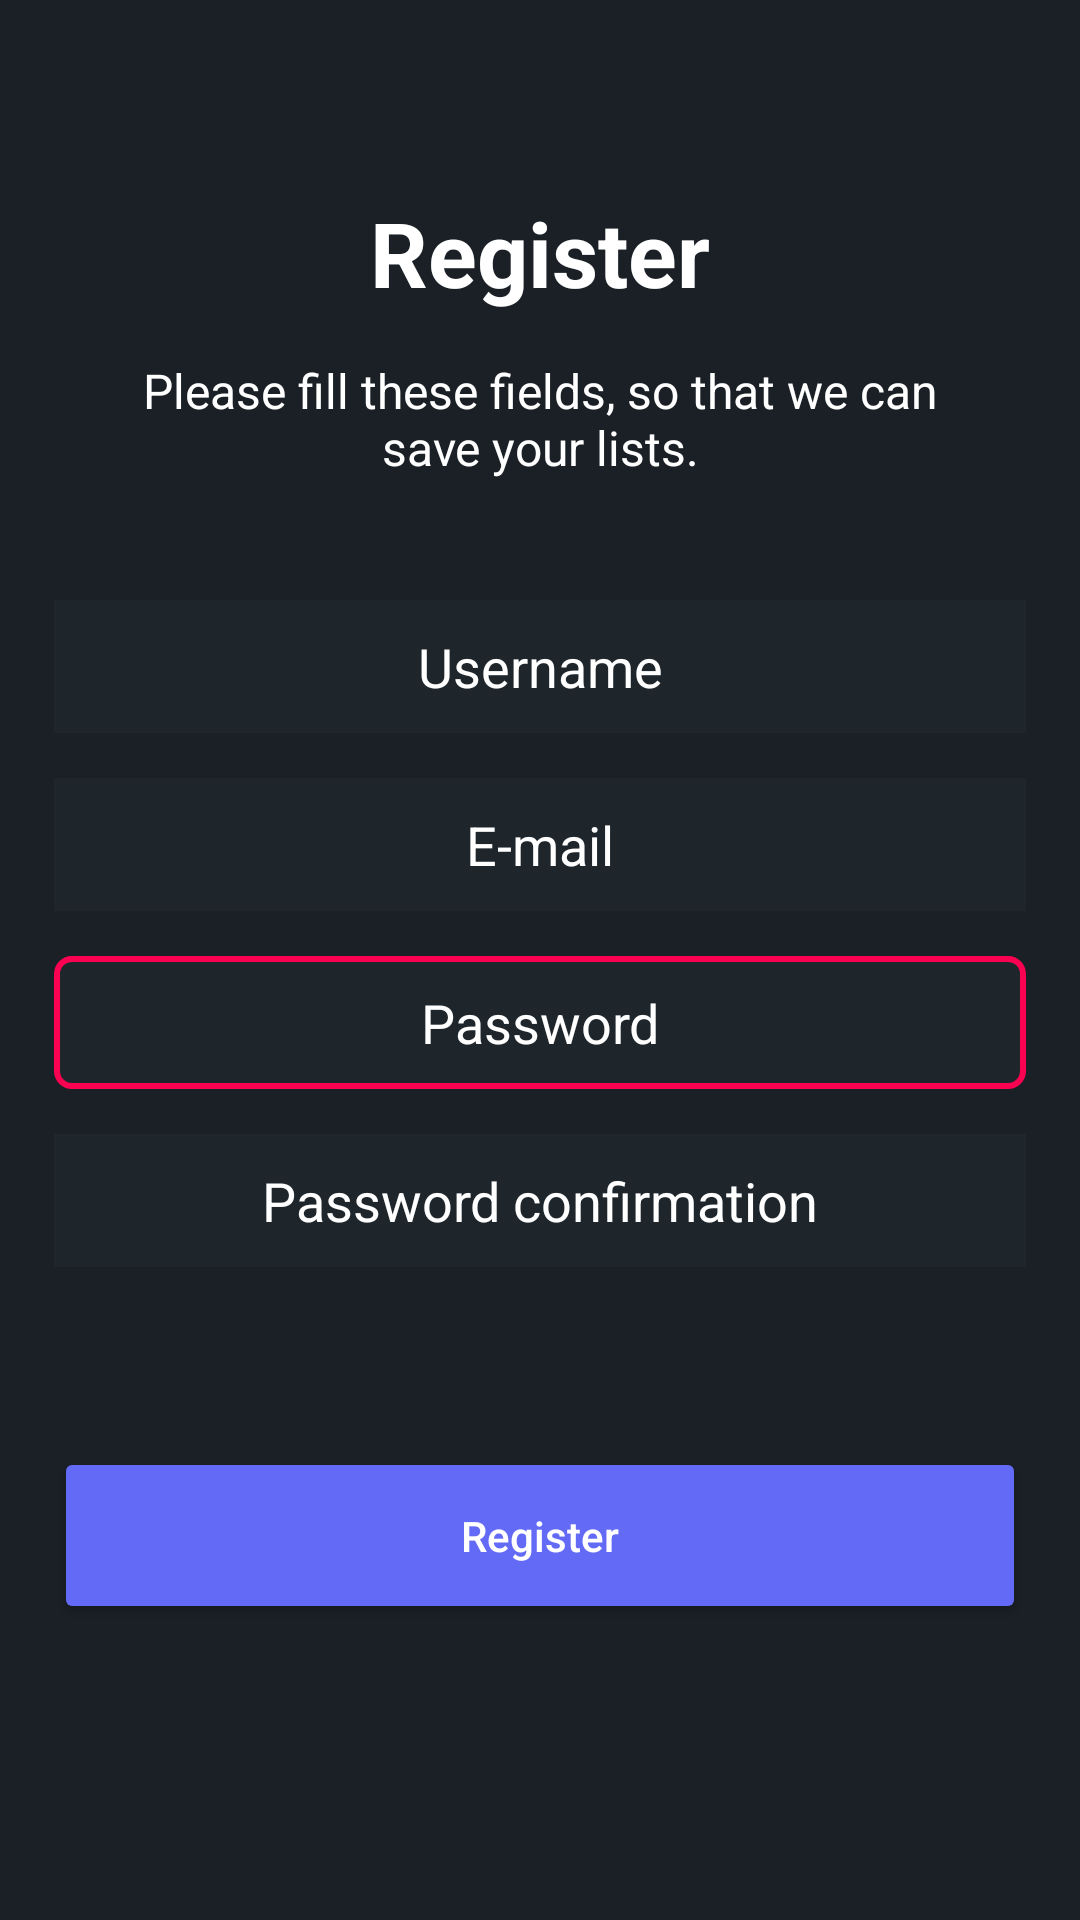

This screen was rendered from an Android layout file. Write that file and the resources it references.
<!-- AndroidManifest.xml: application theme Theme.SteamLike -->
<!-- res/layout/resgister_activity.xml -->
<?xml version="1.0" encoding="utf-8"?>
<androidx.constraintlayout.widget.ConstraintLayout xmlns:android="http://schemas.android.com/apk/res/android"
    xmlns:app="http://schemas.android.com/apk/res-auto"
    xmlns:tools="http://schemas.android.com/tools"
    android:layout_width="match_parent"
    android:layout_height="match_parent"
    android:background="@color/background"
    tools:context=".RegisterActivity">

    <TextView
        android:id="@+id/subscribeTitle"
        android:layout_width="wrap_content"
        android:layout_height="wrap_content"
        android:text="@string/subscribeTitle"
        android:textStyle="bold"
        android:textSize="30sp"
        android:textColor="@color/white"
        app:layout_constraintEnd_toEndOf="parent"
        app:layout_constraintStart_toStartOf="parent"
        app:layout_constraintTop_toBottomOf="@id/guidelineT" />

    <TextView
        android:id="@+id/subscribeDetails"
        android:layout_width="0dp"
        android:layout_height="wrap_content"
        android:text="@string/subscribeDetails"
        android:textSize="16sp"
        android:gravity="center"
        android:layout_marginTop="15dp"
        android:textColor="@color/white"
        app:layout_constraintStart_toStartOf="@id/guidelineTextL"
        app:layout_constraintEnd_toEndOf="@id/guidelineTextR"
        app:layout_constraintTop_toBottomOf="@id/subscribeTitle" />

    <EditText
        android:id="@+id/username"
        android:layout_width="0dp"
        android:layout_height="wrap_content"
        android:layout_marginTop="40dp"
        android:hint="@string/usernameHint"
        android:gravity="center"
        android:background="@color/input"
        android:textColorHint="@color/white"
        android:textColor="@color/white"
        android:padding="10dp"
        app:layout_constraintTop_toBottomOf="@id/subscribeDetails"
        app:layout_constraintStart_toStartOf="@id/guidelineL"
        app:layout_constraintEnd_toStartOf="@id/guidelineR"/>

    <EditText
        android:id="@+id/email"
        android:layout_width="0dp"
        android:layout_height="wrap_content"
        android:layout_marginTop="15dp"
        android:hint="@string/emailHint"
        android:gravity="center"
        android:background="@color/input"
        android:textColorHint="@color/white"
        android:textColor="@color/white"
        android:padding="10dp"
        app:layout_constraintTop_toBottomOf="@id/username"
        app:layout_constraintStart_toStartOf="@id/guidelineL"
        app:layout_constraintEnd_toStartOf="@id/guidelineR"/>

    <EditText
        android:id="@+id/password"
        android:layout_width="0dp"
        android:layout_height="wrap_content"
        android:inputType="textPassword"
        android:layout_marginTop="15dp"
        android:drawableEnd="@drawable/warning"
        android:hint="@string/passwordHint"
        android:gravity="center"
        android:textColorHint="@color/white"
        android:textColor="@color/white"
        android:padding="10dp"
        android:background="@drawable/bordered_button_error"
        app:layout_constraintTop_toBottomOf="@id/email"
        app:layout_constraintStart_toStartOf="@id/guidelineL"
        app:layout_constraintEnd_toStartOf="@id/guidelineR"/>

    <EditText
        android:id="@+id/verifyPassword"
        android:layout_width="0dp"
        android:layout_height="wrap_content"
        android:inputType="textPassword"
        android:layout_marginTop="15dp"
        android:hint="@string/verifyPasswordHint"
        android:gravity="center"
        android:background="@color/input"
        android:textColorHint="@color/white"
        android:textColor="@color/white"
        android:padding="10dp"
        app:layout_constraintTop_toBottomOf="@id/password"
        app:layout_constraintStart_toStartOf="@id/guidelineL"
        app:layout_constraintEnd_toStartOf="@id/guidelineR"/>

    <Button
        android:id="@+id/subscribe"
        android:layout_width="0dp"
        android:layout_height="wrap_content"
        android:layout_marginTop="60dp"
        android:text="@string/subscribeBtn"
        android:textColor="@color/white"
        android:backgroundTint="@color/primary"
        android:padding="20dp"
        android:textAllCaps="false"
        app:layout_constraintTop_toBottomOf="@id/verifyPassword"
        app:layout_constraintStart_toStartOf="@id/guidelineL"
        app:layout_constraintEnd_toStartOf="@id/guidelineR"/>

    <ProgressBar
        android:id="@+id/progressBar"
        android:layout_width="50dp"
        android:layout_height="150dp"
        android:indeterminateTintMode="src_in"
        android:visibility="gone"
        android:indeterminateTint="@color/primary"
        app:layout_constraintTop_toBottomOf="@id/subscribe"
        app:layout_constraintStart_toStartOf="@id/guidelineTextL"
        app:layout_constraintEnd_toEndOf="@id/guidelineTextR" />

    <androidx.constraintlayout.widget.Guideline
        android:id="@+id/guidelineT"
        android:layout_width="0dp"
        android:layout_height="0dp"
        android:orientation="horizontal"
        app:layout_constraintGuide_percent="0.1"/>

    <androidx.constraintlayout.widget.Guideline
        android:id="@+id/guidelineL"
        android:layout_width="0dp"
        android:layout_height="0dp"
        android:orientation="vertical"
        app:layout_constraintGuide_percent="0.05"/>

    <androidx.constraintlayout.widget.Guideline
        android:id="@+id/guidelineR"
        android:layout_width="0dp"
        android:layout_height="0dp"
        android:orientation="vertical"
        app:layout_constraintGuide_percent="0.95"/>

    <androidx.constraintlayout.widget.Guideline
        android:id="@+id/guidelineTextL"
        android:layout_width="0dp"
        android:layout_height="0dp"
        android:orientation="vertical"
        app:layout_constraintGuide_percent="0.10"/>

    <androidx.constraintlayout.widget.Guideline
        android:id="@+id/guidelineTextR"
        android:layout_width="0dp"
        android:layout_height="0dp"
        android:orientation="vertical"
        app:layout_constraintGuide_percent="0.90"/>

</androidx.constraintlayout.widget.ConstraintLayout>
<!-- resources referenced by this layout -->
<resources>
  <color name="background">#1A2025</color>
  <color name="input">#1E262C</color>
  <color name="primary">#636AF6</color>
  <color name="white">#FFFFFFFF</color>
  <!-- drawable bordered_button_error (drawable) -->
  <?xml version="1.0" encoding="utf-8"?>
  <shape xmlns:android="http://schemas.android.com/apk/res/android"
      android:shape="rectangle">
      <solid android:color="@color/input"/>
      <stroke android:width="2dp" android:color="@color/error"/>
      <corners android:radius="5dp"/>
  </shape>
  <string name="emailHint">E-mail</string>
  <string name="passwordHint">Password</string>
  <string name="subscribeBtn">Register</string>
  <string name="subscribeDetails">Please fill these fields, so that we can save your lists.</string>
  <string name="subscribeTitle">Register</string>
  <string name="usernameHint">Username</string>
  <string name="verifyPasswordHint">Password confirmation</string>
  <style name="Theme.SteamLike" parent="Theme.AppCompat.Light.NoActionBar">
          
          <item name="colorPrimary">@color/primary</item>
          <item name="colorPrimaryVariant">@color/purple_700</item>
          <item name="colorOnPrimary">@color/white</item>
          
          <item name="colorSecondary">@color/teal_200</item>
          <item name="colorSecondaryVariant">@color/teal_700</item>
          <item name="colorOnSecondary">@color/black</item>
          
          <item name="android:statusBarColor">@color/background</item>
          
      </style>
  <color name="error">#FFFB0151</color>
  <color name="purple_700">#FF3700B3</color>
  <color name="teal_200">#FF03DAC5</color>
  <color name="teal_700">#FF018786</color>
  <color name="black">#FF000000</color>
</resources>
